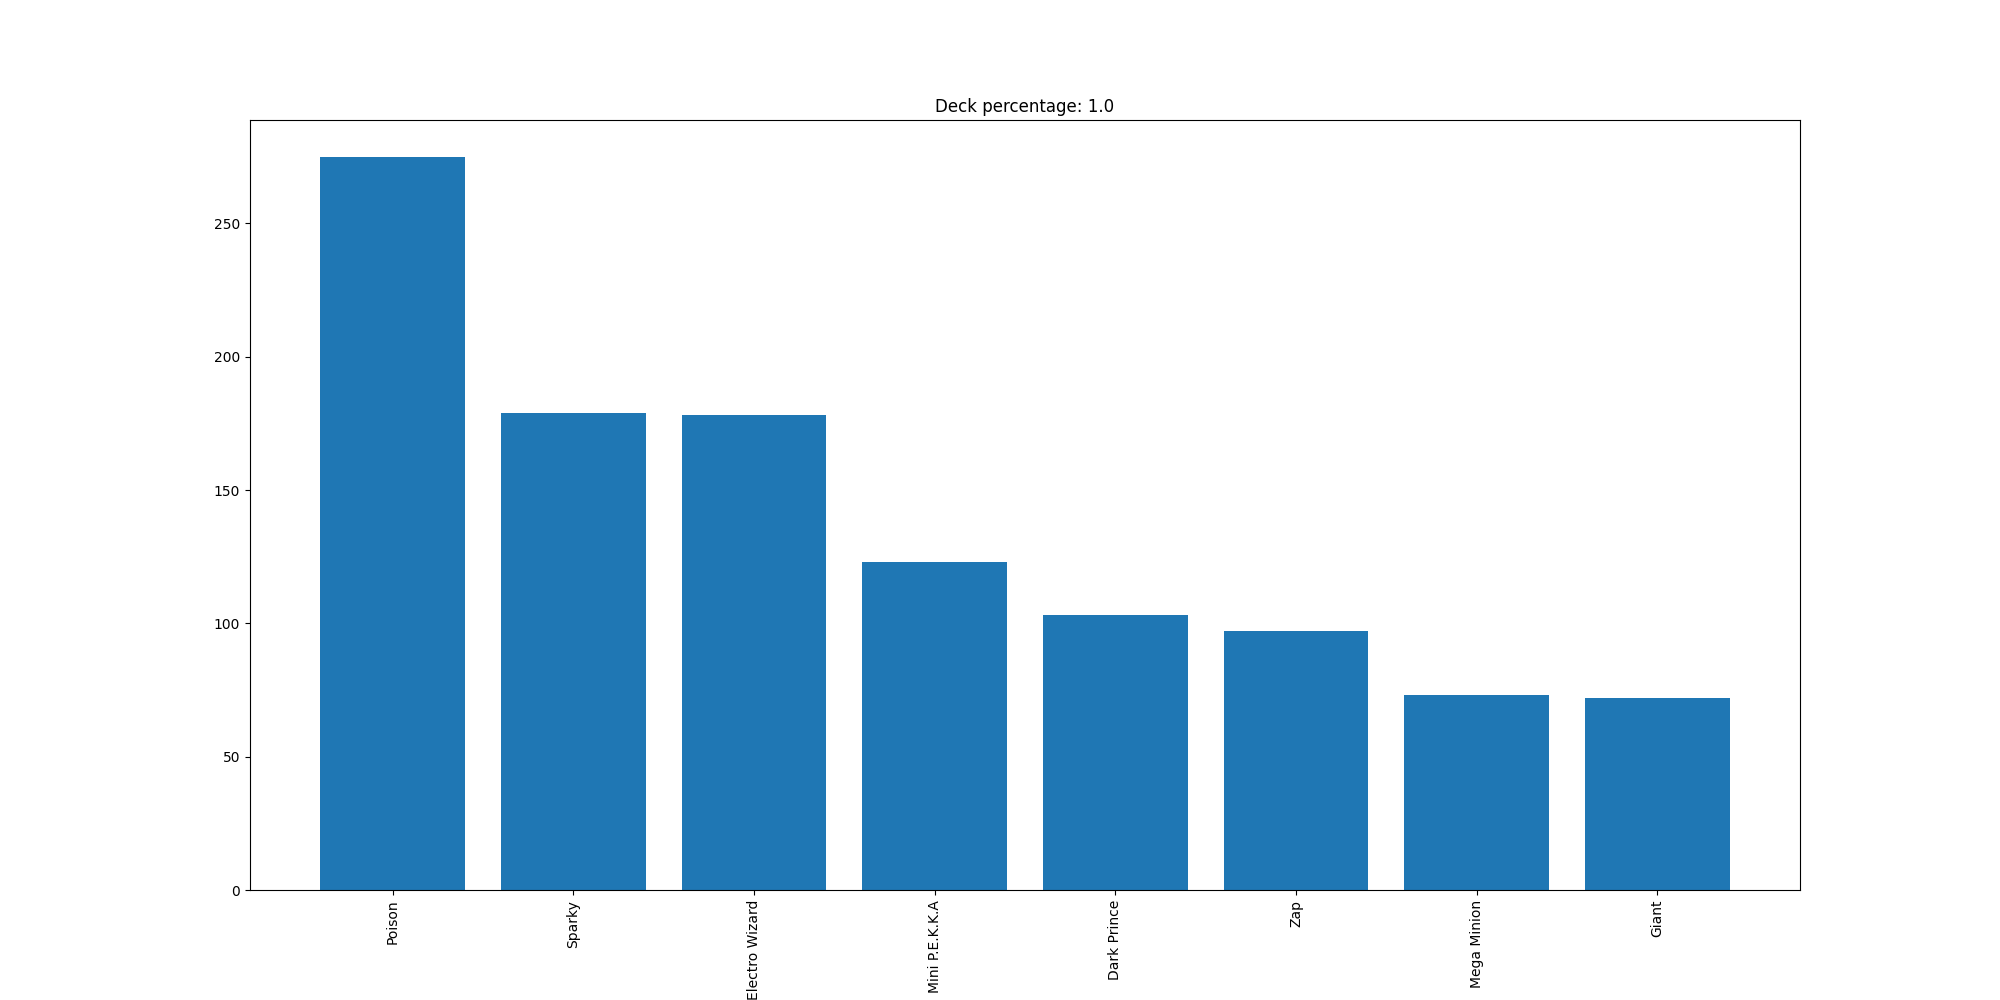

The file beside this chart, header and first rows:
Poison, 275
Sparky, 179
Electro Wizard, 178
Mini P.E.K.K.A, 123
Dark Prince, 103
Zap, 97
Mega Minion, 73
Giant, 72
